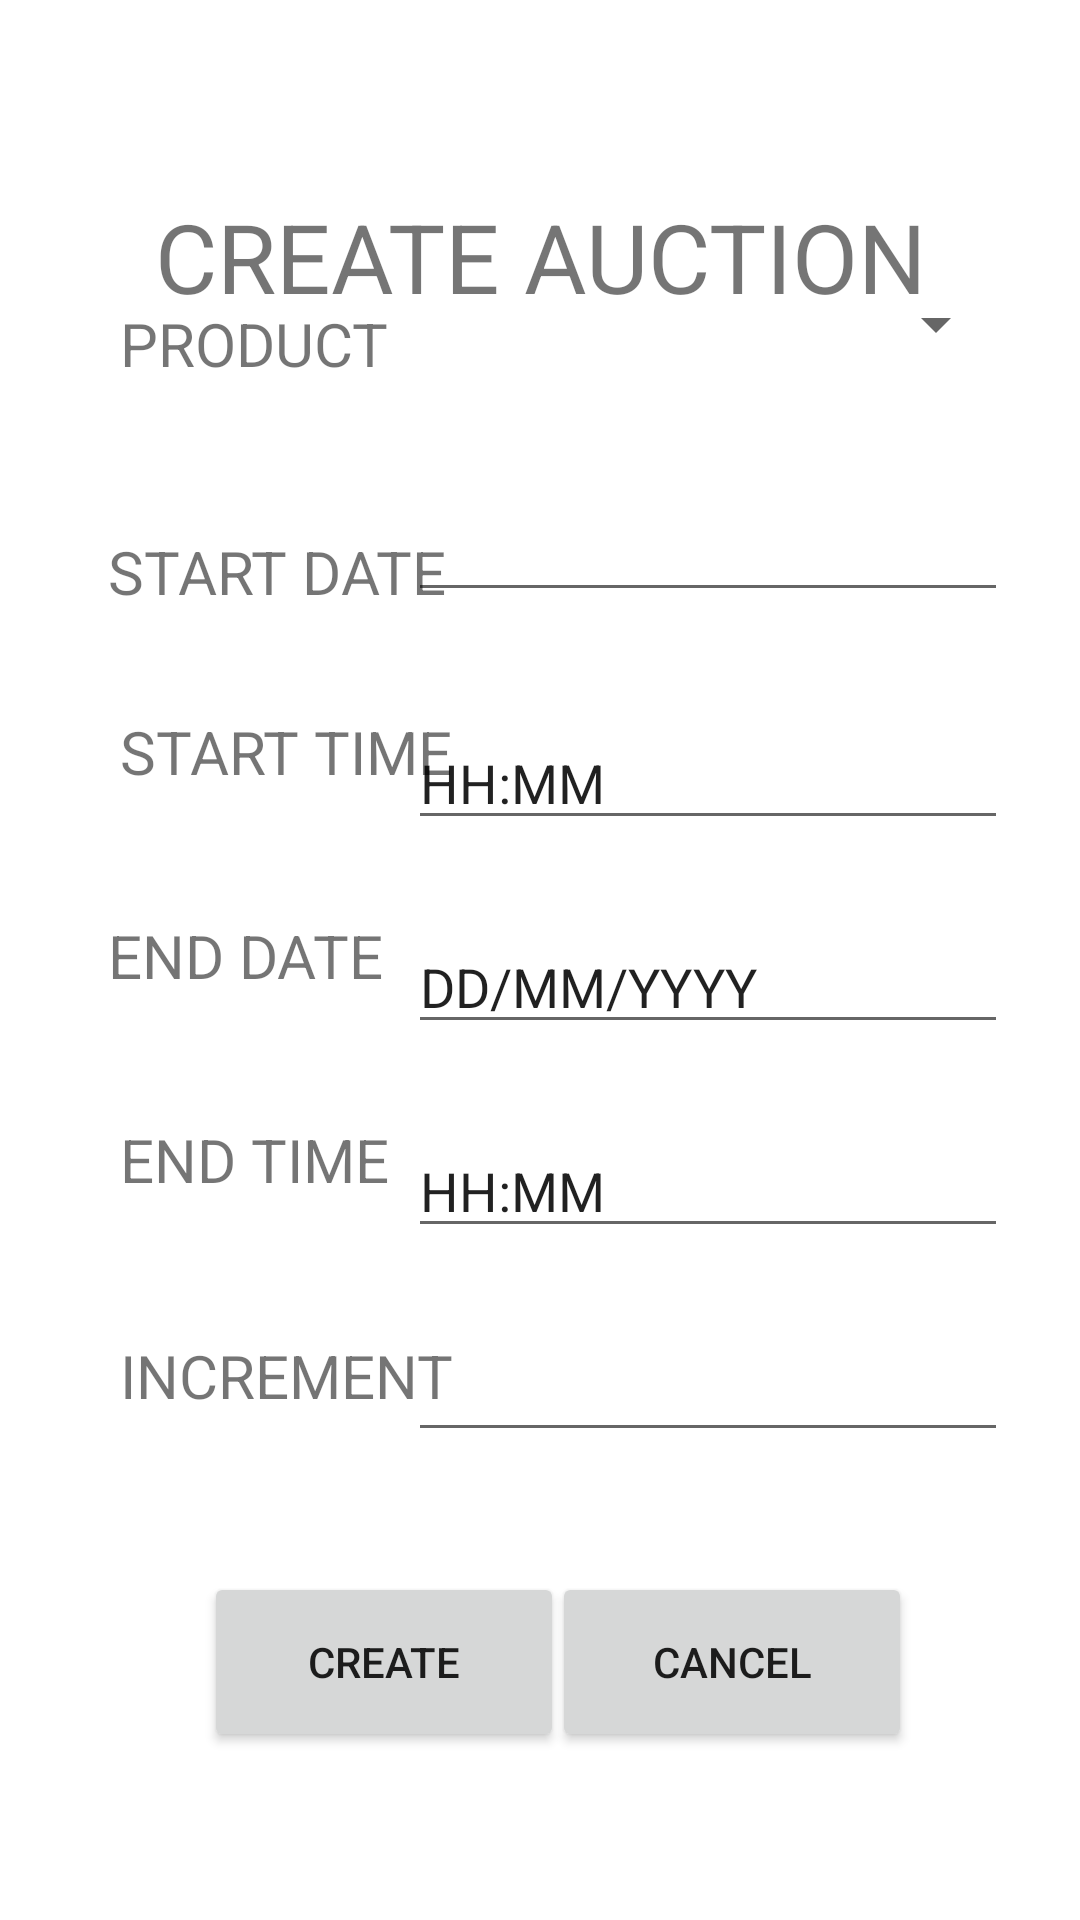

Here is an Android app screen rendered from its layout file. Give the layout XML and the strings, colors and styles it references.
<!-- AndroidManifest.xml: application theme Theme.BIDDOBUY -->
<!-- res/layout/activity_create_auctions.xml -->
<?xml version="1.0" encoding="utf-8"?>
<androidx.constraintlayout.widget.ConstraintLayout xmlns:android="http://schemas.android.com/apk/res/android"
    xmlns:app="http://schemas.android.com/apk/res-auto"
    xmlns:tools="http://schemas.android.com/tools"
    android:layout_width="match_parent"
    android:layout_height="match_parent"
    tools:context=".CreateAuctions">

    <TextView
        android:id="@+id/textView16"
        android:layout_width="wrap_content"
        android:layout_height="wrap_content"
        android:layout_marginTop="64dp"
        android:text="CREATE AUCTION"
        android:textSize="32dp"
        app:layout_constraintEnd_toEndOf="parent"
        app:layout_constraintHorizontal_bias="0.503"
        app:layout_constraintStart_toStartOf="parent"
        app:layout_constraintTop_toTopOf="parent" />

    <TextView
        android:id="@+id/textView17"
        android:layout_width="wrap_content"
        android:layout_height="wrap_content"
        android:layout_marginStart="40dp"
        android:layout_marginBottom="512dp"
        android:text="PRODUCT"
        android:textSize="20dp"
        app:layout_constraintBottom_toBottomOf="parent"
        app:layout_constraintStart_toStartOf="parent" />

    <Spinner
        android:id="@+id/spinner"
        android:layout_width="200dp"
        android:layout_height="40dp"
        android:layout_marginEnd="24dp"
        android:layout_marginBottom="512dp"
        app:layout_constraintBottom_toBottomOf="parent"
        app:layout_constraintEnd_toEndOf="parent" />

    <TextView
        android:id="@+id/textView18"
        android:layout_width="wrap_content"
        android:layout_height="wrap_content"
        android:layout_marginStart="40dp"
        android:layout_marginBottom="376dp"
        android:text="START TIME"
        android:textSize="20dp"
        app:layout_constraintBottom_toBottomOf="parent"
        app:layout_constraintStart_toStartOf="parent" />

    <EditText
        android:id="@+id/startTime"
        android:layout_width="200dp"
        android:layout_height="wrap_content"
        android:layout_marginEnd="24dp"
        android:layout_marginBottom="360dp"
        android:ems="10"
        android:inputType="time"
        android:text="HH:MM"
        app:layout_constraintBottom_toBottomOf="parent"
        app:layout_constraintEnd_toEndOf="parent" />

    <EditText
        android:id="@+id/endTime"
        android:layout_width="200dp"
        android:layout_height="wrap_content"
        android:layout_marginEnd="24dp"
        android:layout_marginBottom="224dp"
        android:ems="10"
        android:inputType="time"
        android:text="HH:MM"
        app:layout_constraintBottom_toBottomOf="parent"
        app:layout_constraintEnd_toEndOf="parent" />

    <TextView
        android:id="@+id/textView19"
        android:layout_width="wrap_content"
        android:layout_height="wrap_content"
        android:layout_marginStart="40dp"
        android:layout_marginBottom="240dp"
        android:text="END TIME"
        android:textSize="20dp"
        app:layout_constraintBottom_toBottomOf="parent"
        app:layout_constraintStart_toStartOf="parent" />

    <TextView
        android:id="@+id/textView20"
        android:layout_width="wrap_content"
        android:layout_height="wrap_content"
        android:layout_marginStart="40dp"
        android:layout_marginBottom="168dp"
        android:text="INCREMENT"
        android:textSize="20dp"
        app:layout_constraintBottom_toBottomOf="parent"
        app:layout_constraintStart_toStartOf="parent" />

    <EditText
        android:id="@+id/increment"
        android:layout_width="200dp"
        android:layout_height="wrap_content"
        android:layout_marginEnd="24dp"
        android:layout_marginBottom="156dp"
        android:ems="10"
        android:inputType="numberDecimal"
        app:layout_constraintBottom_toBottomOf="parent"
        app:layout_constraintEnd_toEndOf="parent" />

    <Button
        android:id="@+id/createauction"
        android:layout_width="120dp"
        android:layout_height="60dp"
        android:layout_marginStart="68dp"
        android:layout_marginBottom="56dp"
        android:text="CREATE"
        app:layout_constraintBottom_toBottomOf="parent"
        app:layout_constraintStart_toStartOf="parent" />

    <Button
        android:id="@+id/cancelauction"
        android:layout_width="120dp"
        android:layout_height="60dp"
        android:layout_marginEnd="56dp"
        android:layout_marginBottom="56dp"
        android:text="CANCEL"
        app:layout_constraintBottom_toBottomOf="parent"
        app:layout_constraintEnd_toEndOf="parent" />

    <TextView
        android:id="@+id/textView21"
        android:layout_width="wrap_content"
        android:layout_height="wrap_content"
        android:layout_marginStart="36dp"
        android:layout_marginBottom="308dp"
        android:text="END DATE"
        android:textSize="20dp"
        app:layout_constraintBottom_toBottomOf="parent"
        app:layout_constraintStart_toStartOf="parent" />

    <EditText
        android:id="@+id/endDate"
        android:layout_width="200dp"
        android:layout_height="wrap_content"
        android:layout_marginEnd="24dp"
        android:layout_marginBottom="292dp"
        android:ems="10"
        android:inputType="date"
        android:text="DD/MM/YYYY"
        app:layout_constraintBottom_toBottomOf="parent"
        app:layout_constraintEnd_toEndOf="parent" />

    <EditText
        android:id="@+id/startDate"
        android:layout_width="200dp"
        android:layout_height="wrap_content"
        android:layout_marginEnd="24dp"
        android:layout_marginBottom="436dp"
        android:ems="10"
        android:inputType="date"
        app:layout_constraintBottom_toBottomOf="parent"
        app:layout_constraintEnd_toEndOf="parent"
        tools:text="DD/MM/YYYY" />

    <TextView
        android:id="@+id/textView22"
        android:layout_width="wrap_content"
        android:layout_height="wrap_content"
        android:layout_marginStart="36dp"
        android:layout_marginBottom="436dp"
        android:text="START DATE"
        android:textSize="20dp"
        app:layout_constraintBottom_toBottomOf="parent"
        app:layout_constraintStart_toStartOf="parent" />

</androidx.constraintlayout.widget.ConstraintLayout>
<!-- resources referenced by this layout -->
<resources>
  <style name="Theme.BIDDOBUY" parent="Theme.MaterialComponents.DayNight.DarkActionBar">
          
          <item name="colorPrimary">@color/purple_500</item>
          <item name="colorPrimaryVariant">@color/purple_700</item>
          <item name="colorOnPrimary">@color/white</item>
          
          <item name="colorSecondary">@color/teal_200</item>
          <item name="colorSecondaryVariant">@color/teal_700</item>
          <item name="colorOnSecondary">@color/black</item>
          
          <item name="android:statusBarColor">?attr/colorPrimaryVariant</item>
          
      </style>
  <!-- not gathered from this repository: default colours our renderer supplied (Android Studio template values) -->
  <color name="purple_500">#FF6200EE</color>
  <color name="purple_700">#FF3700B3</color>
  <color name="teal_200">#FF03DAC5</color>
  <color name="teal_700">#FF018786</color>
  <color name="black">#FF000000</color>
  <color name="white">#FFFFFFFF</color>
</resources>
